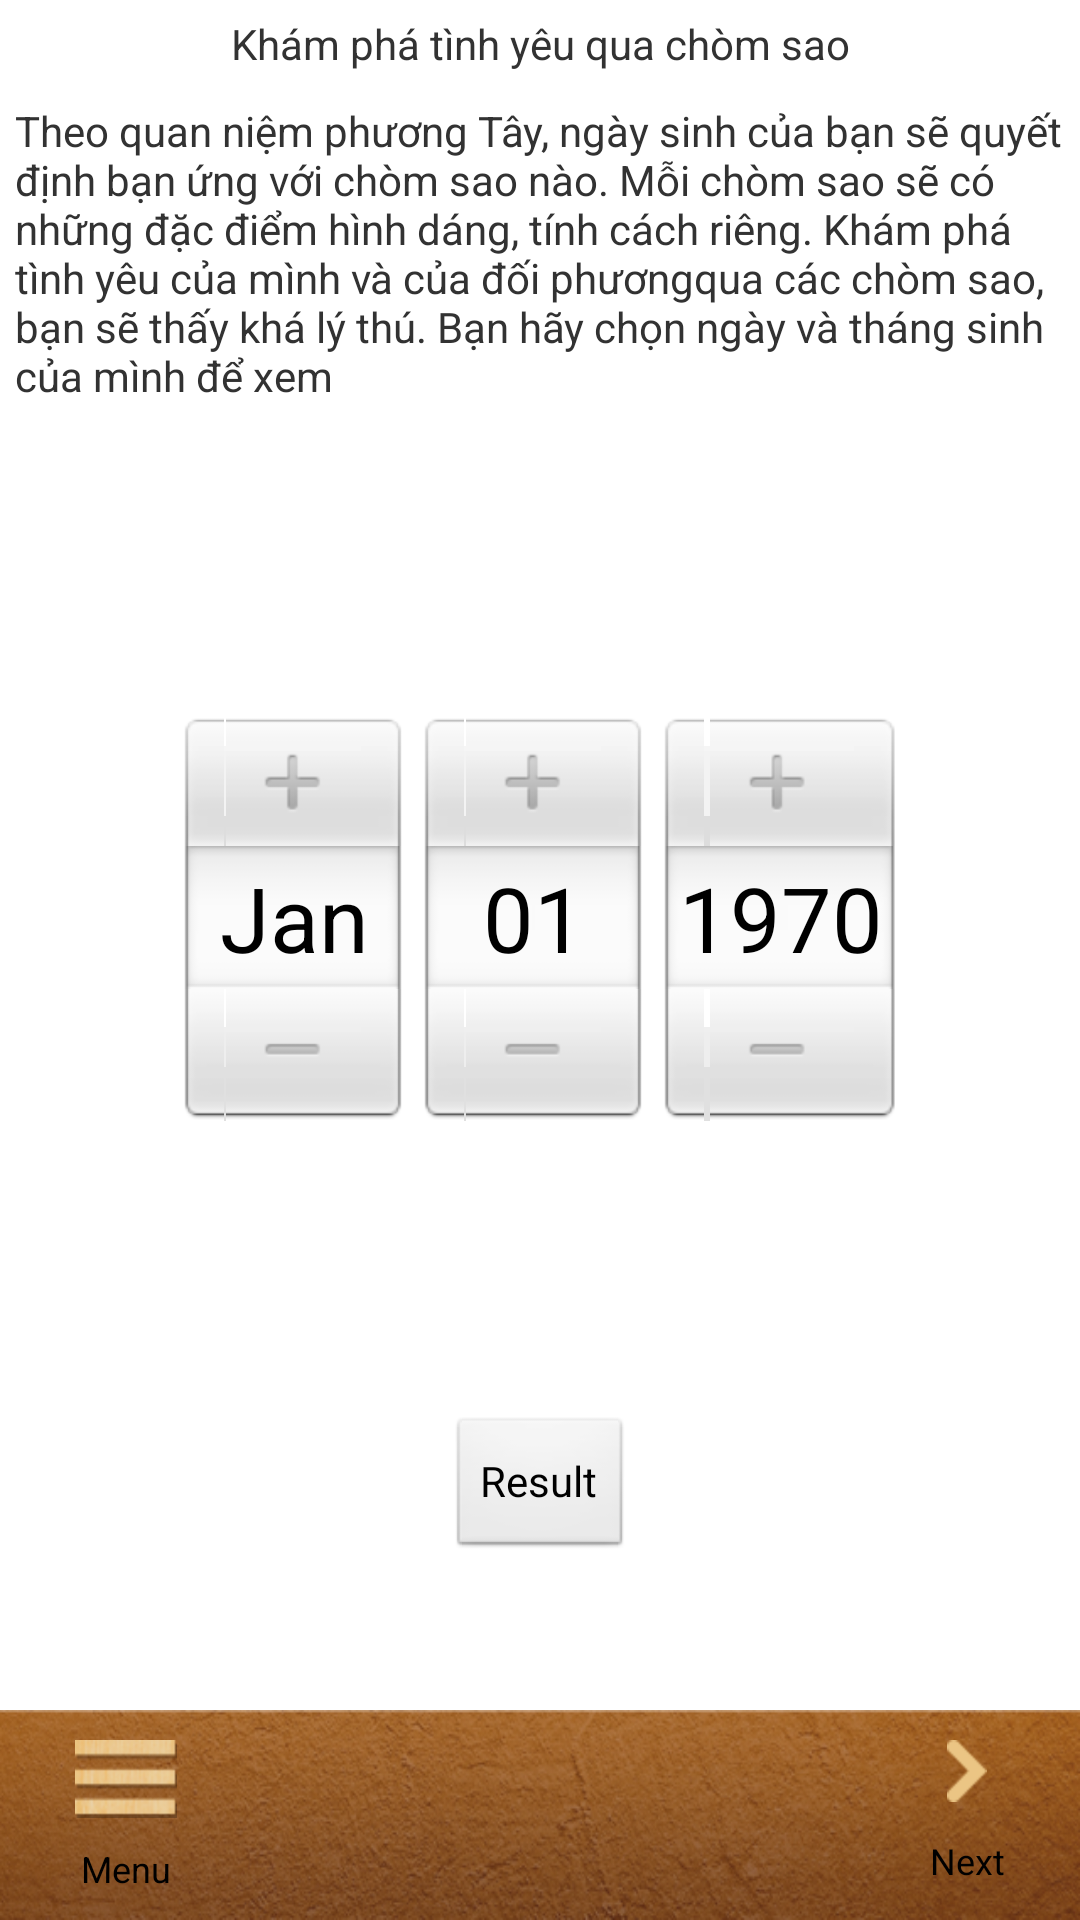

Reconstruct the res/layout file that produces this screen, plus the resources it refers to.
<!-- AndroidManifest.xml: application theme AppTheme -->
<!-- res/layout/love_fortunetelling_by_star_groups_layout.xml -->
<?xml version="1.0" encoding="utf-8"?>
<LinearLayout xmlns:android="http://schemas.android.com/apk/res/android"
    android:layout_width="match_parent"
    android:layout_height="match_parent"
    android:orientation="vertical" >

    <TextView
        android:id="@+id/star_group_title"
        android:layout_width="match_parent"
        android:layout_height="wrap_content"
        android:gravity="center"
        android:padding="5dp"
        android:text="@string/star_group_title_txt" />

    <TextView
        android:id="@+id/star_group_instruction"
        android:layout_width="match_parent"
        android:layout_height="wrap_content"
        android:padding="5dp"
        android:text="@string/star_group_instruction_txt" />
    <DatePicker
        android:id="@+id/star_group_datePicker"
        android:layout_width="match_parent"
        android:layout_height="0dip"
        android:layout_gravity="center"
        android:layout_weight="1"
        android:calendarViewShown="false" />
    <Button
        android:id="@+id/star_group_btnResult"
        android:layout_width="wrap_content"
        android:layout_height="wrap_content"
        android:layout_gravity="center"
        android:layout_marginBottom="50dp"
        android:text="Result" />

    <include layout="@layout/main_menu" >
    </include>

</LinearLayout>
<!-- res/layout/main_menu.xml (included above) -->
<?xml version="1.0" encoding="utf-8"?>
<LinearLayout xmlns:android="http://schemas.android.com/apk/res/android"
    android:layout_width="match_parent"
    android:layout_height="@dimen/main_menu_height"
    android:background="@drawable/bar_menu"
    android:orientation="horizontal" >

    <Button
        android:id="@+id/btn_menu_main"
        android:layout_width="wrap_content"
        android:layout_height="match_parent"
        android:layout_weight="1"
        android:background="@android:color/transparent"
        android:drawableTop="@drawable/icon_danhmuc"
        android:paddingTop="10dp"
        android:layout_gravity="center_vertical"
        android:text="Menu"
        android:textSize="12sp" />

    <LinearLayout
        android:layout_width="0dip"
        android:layout_height="match_parent"
        android:layout_weight="4" >

        <android.support.v4.view.ViewPager
            android:id="@+id/menuPager"
            android:layout_width="match_parent"
            android:layout_height="match_parent" />
    </LinearLayout>

    <Button
        android:id="@+id/btn_menu_control"
        android:layout_width="wrap_content"
        android:layout_height="match_parent"
        android:layout_weight="1"
        android:drawableTop="@drawable/icon_arrow"
        android:paddingTop="10dp"
        android:textSize="12sp"
        android:layout_gravity="center_vertical"
        android:background="@android:color/transparent"
        android:text="Next" />

</LinearLayout>
<!-- resources referenced by this layout -->
<resources>
  <dimen name="main_menu_height">70dp</dimen>
  <!-- drawable bar_menu: png bitmap (drawable-hdpi, 107663 bytes) -->
  <!-- drawable icon_arrow: png bitmap (drawable-hdpi, 1322 bytes) -->
  <!-- drawable icon_danhmuc: png bitmap (drawable-hdpi, 3960 bytes) -->
  <string name="star_group_instruction_txt">Theo quan niệm phương Tây, ngày sinh của bạn sẽ quyết định bạn ứng với chòm sao nào. Mỗi chòm sao sẽ có những đặc điểm hình dáng, tính cách riêng. Khám phá tình yêu của mình và của "đối phương" qua các chòm sao, bạn sẽ thấy khá lý thú. Bạn hãy chọn ngày và tháng sinh của mình để xem </string>
  <string name="star_group_title_txt">Khám phá tình yêu qua chòm sao </string>
  <style name="AppTheme" parent="AppBaseTheme">
          
      </style>
  <style name="AppBaseTheme" parent="android:Theme.Light">
          
      </style>
</resources>
